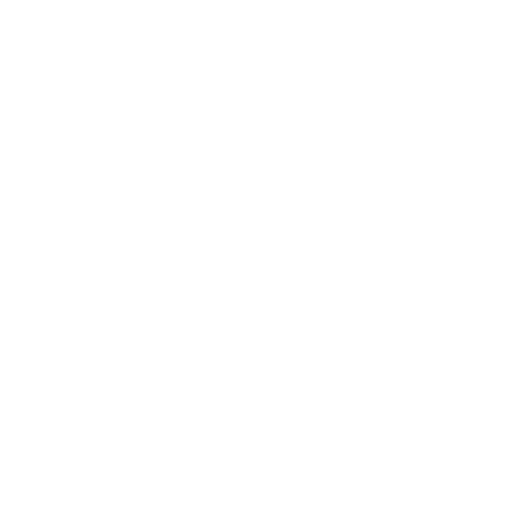
t = 0.00 s
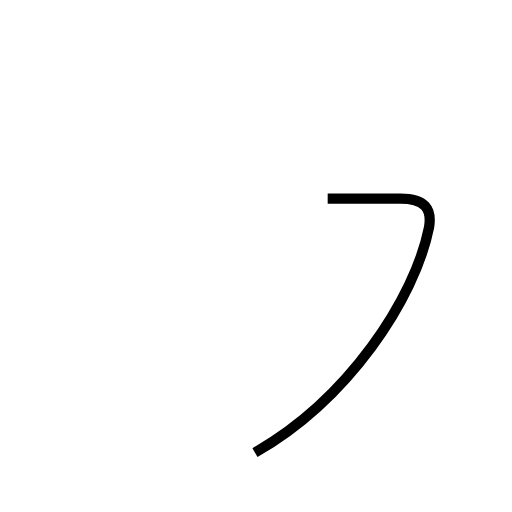
t = 1.21 s
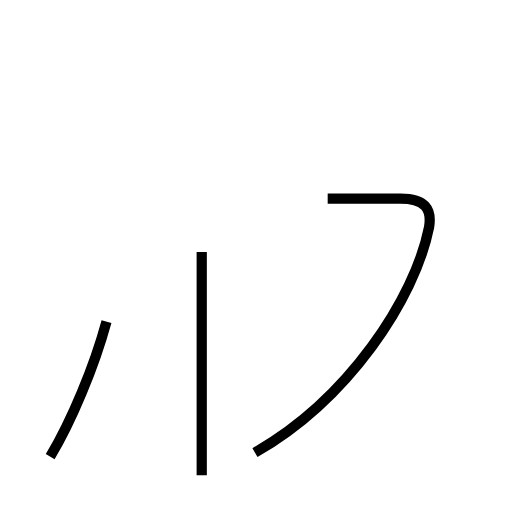
t = 2.30 s
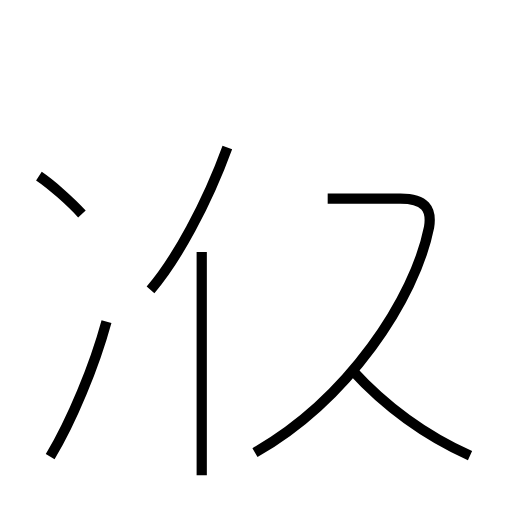
t = 3.37 s
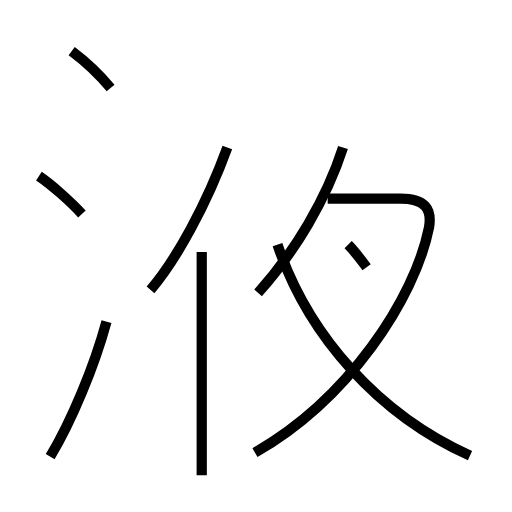
t = 4.54 s
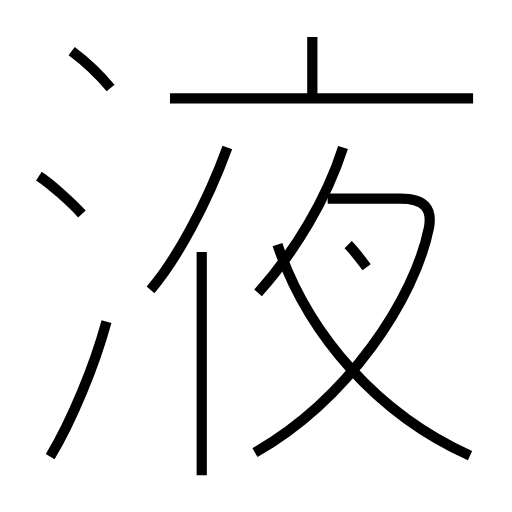
t = 5.61 s

The animated SVG that drew these frames (rendered in a browser with its animation timeline set to each time). Animation: 11 SMIL elements (animate=11); one cycle of 5.61 s.

<?xml version='1.0' encoding='utf-8'?>
<svg viewBox="0.0 -6.0 50.0 50.0" version="1.1" xmlns="http://www.w3.org/2000/svg"><rect x="-1000" y="-1000" width="2000" height="2000" stroke="white" fill="white" /><g style="fill:none;stroke:#000000;stroke-width:1"><path d="M 24.9 0.2 C 34.0 -5.0 40.5 -14.8 41.9 -21.8 C 42.2 -23.6 41.5 -24.6 39.1 -24.6 L 32.0 -24.6 " transform="translate(0.0 38.0)" stroke-dasharray="40.4073333074052" stroke-dashoffset="40.4073333074052"><animate attributeName="stroke-dashoffset" from="40.4073333074052" to="0" dur="1.212219999222156s" begin="0s" fill="freeze" /></path><path d="M 4.9 0.6 C 7.0 -2.9 9.2 -8.2 10.4 -12.6 " transform="translate(0.0 38.0)" stroke-dasharray="14.33791251835881" stroke-dashoffset="14.33791251835881"><animate attributeName="stroke-dashoffset" from="14.33791251835881" to="0" dur="0.43013737555076426s" begin="1.212219999222156s" fill="freeze" /></path><path d="M 19.7 2.4 L 19.7 -19.4 " transform="translate(0.0 38.0)" stroke-dasharray="21.799999999999997" stroke-dashoffset="21.799999999999997"><animate attributeName="stroke-dashoffset" from="21.799999999999997" to="0" dur="0.6539999999999999s" begin="1.6423573747729203s" fill="freeze" /></path><path d="M 8.0 -23.1 C 6.9 -24.3 5.0 -26.0 3.8 -26.8 " transform="translate(0.0 38.0)" stroke-dasharray="5.60711957697944" stroke-dashoffset="5.60711957697944"><animate attributeName="stroke-dashoffset" from="5.60711957697944" to="0" dur="0.1682135873093832s" begin="2.2963573747729202s" fill="freeze" /></path><path d="M 14.7 -15.7 C 17.2 -18.6 20.2 -24.1 22.2 -29.6 " transform="translate(0.0 38.0)" stroke-dasharray="15.864931366583937" stroke-dashoffset="15.864931366583937"><animate attributeName="stroke-dashoffset" from="15.864931366583937" to="0" dur="0.4759479409975181s" begin="2.4645709620823033s" fill="freeze" /></path><path d="M 45.9 0.5 C 37.0 -3.5 30.1 -11.2 27.1 -20.1 " transform="translate(0.0 38.0)" stroke-dasharray="28.676003470529082" stroke-dashoffset="28.676003470529082"><animate attributeName="stroke-dashoffset" from="28.676003470529082" to="0" dur="0.8602801041158724s" begin="2.9405189030798216s" fill="freeze" /></path><path d="M 10.8 -35.4 C 9.8 -36.6 8.2 -38.1 7.0 -39.0 " transform="translate(0.0 38.0)" stroke-dasharray="5.244048205037015" stroke-dashoffset="5.244048205037015"><animate attributeName="stroke-dashoffset" from="5.244048205037015" to="0" dur="0.15732144615111046s" begin="3.800799007195694s" fill="freeze" /></path><path d="M 35.8 -17.9 C 35.2 -18.7 34.7 -19.4 34.0 -20.1 " transform="translate(0.0 38.0)" stroke-dasharray="2.8453495304217977" stroke-dashoffset="2.8453495304217977"><animate attributeName="stroke-dashoffset" from="2.8453495304217977" to="0" dur="0.08536048591265392s" begin="3.958120453346804s" fill="freeze" /></path><path d="M 25.2 -15.4 C 28.8 -19.4 31.9 -24.6 33.5 -29.6 " transform="translate(0.0 38.0)" stroke-dasharray="16.56309055774779" stroke-dashoffset="16.56309055774779"><animate attributeName="stroke-dashoffset" from="16.56309055774779" to="0" dur="0.4968927167324336s" begin="4.043480939259458s" fill="freeze" /></path><path d="M 46.2 -34.4 L 16.6 -34.4 " transform="translate(0.0 38.0)" stroke-dasharray="29.6" stroke-dashoffset="29.6"><animate attributeName="stroke-dashoffset" from="29.6" to="0" dur="0.888s" begin="4.540373655991892s" fill="freeze" /></path><path d="M 30.5 -34.5 L 30.5 -40.4" transform="translate(0.0 38.0)" stroke-dasharray="5.899999999999999" stroke-dashoffset="5.899999999999999"><animate attributeName="stroke-dashoffset" from="5.899999999999999" to="0" dur="0.17699999999999996s" begin="5.428373655991892s" fill="freeze" /></path></g></svg>
